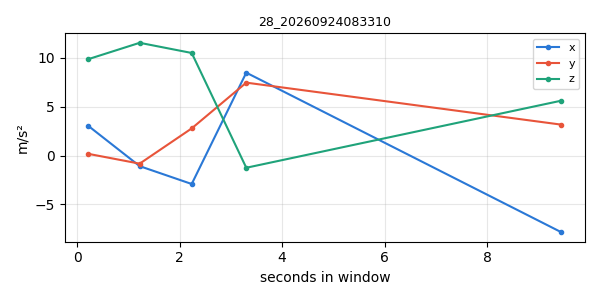

Data behind this chart, as committed beside it:
timestamp, x, y, z
1790202781, 3.037, 0.1711, 9.879
1790202782, -1.089, -0.8345, 11.56
1790202783, -2.92, 2.78, 10.51
1790202784, 8.494, 7.47, -1.256
1790202790, -7.868, 3.165, 5.624
